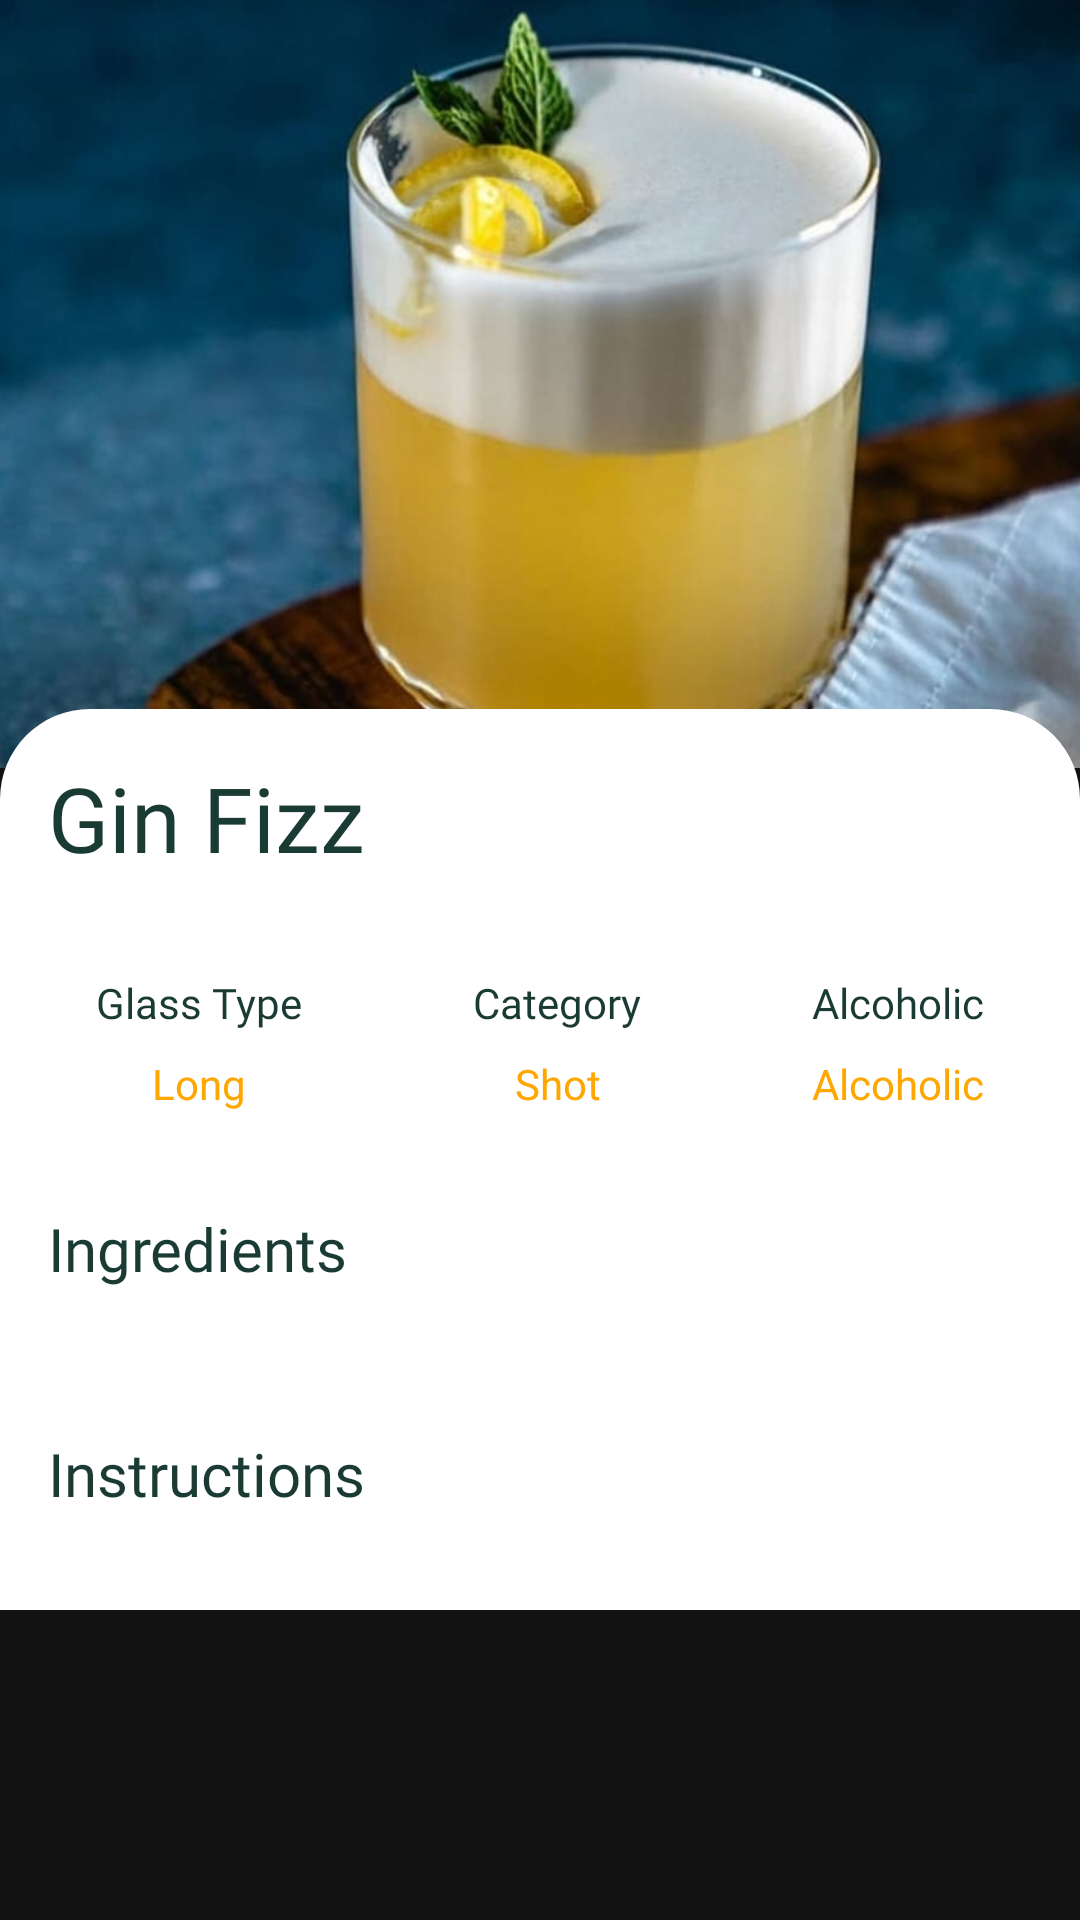

Layout XML and referenced resources for this Android screen:
<!-- AndroidManifest.xml: application theme Theme.CocktailRecipe -->
<!-- res/layout/cocktall_details_fragment.xml -->
<?xml version="1.0" encoding="utf-8"?>
<androidx.constraintlayout.widget.ConstraintLayout xmlns:android="http://schemas.android.com/apk/res/android"
    xmlns:app="http://schemas.android.com/apk/res-auto"
    xmlns:tools="http://schemas.android.com/tools"

    android:layout_width="match_parent"
    android:layout_height="match_parent"
    android:orientation="vertical"
    tools:context=".fragments.CocktailDetailsFragment">

    <LinearLayout
        android:id="@+id/cocktail_detail_container"
        android:layout_width="match_parent"
        android:layout_height="match_parent"
        android:orientation="vertical"
        app:layout_constraintEnd_toEndOf="parent"
        app:layout_constraintStart_toStartOf="parent"
        app:layout_constraintTop_toTopOf="parent"
        app:layout_constraintBottom_toBottomOf="parent">


        <ImageView
            android:id="@+id/cocktail_detail_image"
            android:layout_width="match_parent"
            android:layout_height="match_parent"
            android:layout_weight="3"
            android:scaleType="centerCrop"
            android:src="@drawable/ginfizz" />

        <ScrollView
            android:layout_width="match_parent"
            android:layout_height="match_parent"
            android:layout_marginTop="-20dp"
            android:layout_weight="2">

            <LinearLayout
                android:layout_width="match_parent"
                android:layout_height="match_parent"
                android:orientation="vertical">


                <androidx.constraintlayout.widget.ConstraintLayout
                    android:layout_width="match_parent"
                    android:layout_height="match_parent"
                    android:background="@drawable/gradient_background_purple">

                    <TextView
                        android:id="@+id/cocktail_detail_name"
                        android:layout_width="wrap_content"
                        android:layout_height="wrap_content"
                        android:layout_margin="16dp"
                        android:fontFamily="@font/supermercado_one"
                        android:text="Gin Fizz"
                        android:textColor="?attr/base_textColor"
                        android:textSize="30sp"
                        app:layout_constraintStart_toStartOf="parent"
                        app:layout_constraintTop_toTopOf="parent" />

                    <ImageButton
                        android:id="@+id/coctail_detail_favorite_btn"
                        android:layout_width="36dp"
                        android:layout_height="36dp"
                        android:layout_marginEnd="16dp"
                        android:background="@android:color/transparent"
                        android:src="@drawable/baseline_favorite_24"
                        app:layout_constraintBottom_toBottomOf="@+id/cocktail_detail_name"
                        app:layout_constraintEnd_toEndOf="parent"
                        app:layout_constraintTop_toTopOf="@id/cocktail_detail_name"
                        app:tint="?attr/base_textColor" />

                    <TextView
                        android:id="@+id/cocktail_detail_glass_txt"
                        android:layout_width="wrap_content"
                        android:layout_height="wrap_content"
                        android:layout_margin="32dp"
                        android:fontFamily="@font/roboto"
                        android:text="Glass Type"
                        android:textColor="?attr/base_textColor"
                        android:textSize="14sp"
                        app:layout_constraintStart_toStartOf="parent"
                        app:layout_constraintTop_toBottomOf="@id/cocktail_detail_name" />

                    <TextView
                        android:id="@+id/cocktail_detail_glass_type"
                        android:layout_width="wrap_content"
                        android:layout_height="wrap_content"
                        android:layout_marginTop="8dp"
                        android:text="Long"
                        android:textAlignment="center"
                        android:textColor="@color/yellow"
                        android:textSize="14sp"
                        app:layout_constraintEnd_toEndOf="@+id/cocktail_detail_glass_txt"
                        app:layout_constraintStart_toStartOf="@id/cocktail_detail_glass_txt"
                        app:layout_constraintTop_toBottomOf="@id/cocktail_detail_glass_txt" />

                    <TextView
                        android:id="@+id/cocktail_detail_type_txt"
                        android:layout_width="wrap_content"
                        android:layout_height="wrap_content"
                        android:layout_margin="32dp"
                        android:fontFamily="@font/roboto"
                        android:text="Category"
                        android:textColor="?attr/base_textColor"
                        android:textSize="14sp"
                        app:layout_constraintEnd_toStartOf="@id/cocktail_detail_alcoholic_txt"
                        app:layout_constraintStart_toEndOf="@id/cocktail_detail_glass_txt"
                        app:layout_constraintTop_toBottomOf="@id/cocktail_detail_name" />

                    <TextView
                        android:id="@+id/cocktail_detail_category_type"
                        android:layout_width="wrap_content"
                        android:layout_height="wrap_content"
                        android:layout_marginTop="8dp"
                        android:text="Shot"
                        android:textAlignment="center"
                        android:textColor="@color/yellow"
                        android:textSize="14sp"
                        app:layout_constraintEnd_toEndOf="@+id/cocktail_detail_type_txt"
                        app:layout_constraintStart_toStartOf="@id/cocktail_detail_type_txt"
                        app:layout_constraintTop_toBottomOf="@id/cocktail_detail_type_txt" />

                    <TextView
                        android:id="@+id/cocktail_detail_alcoholic_txt"
                        android:layout_width="wrap_content"
                        android:layout_height="wrap_content"
                        android:layout_margin="32dp"
                        android:fontFamily="@font/roboto"
                        android:text="Alcoholic"
                        android:textColor="?attr/base_textColor"
                        android:textSize="14sp"
                        app:layout_constraintEnd_toEndOf="parent"
                        app:layout_constraintTop_toBottomOf="@id/cocktail_detail_name" />

                    <TextView
                        android:id="@+id/cocktail_detail_alcoholic_type"
                        android:layout_width="wrap_content"
                        android:layout_height="wrap_content"
                        android:layout_marginTop="8dp"
                        android:text="Alcoholic"
                        android:textAlignment="center"
                        android:textColor="@color/yellow"
                        android:textSize="14sp"
                        app:layout_constraintEnd_toEndOf="@+id/cocktail_detail_alcoholic_txt"
                        app:layout_constraintStart_toStartOf="@id/cocktail_detail_alcoholic_txt"
                        app:layout_constraintTop_toBottomOf="@id/cocktail_detail_alcoholic_txt" />


                    <TextView
                        android:id="@+id/cocktail_detail_ingredient_txt"
                        android:layout_width="wrap_content"
                        android:layout_height="wrap_content"
                        android:layout_marginLeft="16dp"
                        android:layout_marginTop="32dp"
                        android:fontFamily="@font/supermercado_one"
                        android:text="Ingredients"
                        android:textColor="?attr/base_textColor"
                        android:textSize="20sp"
                        app:layout_constraintStart_toStartOf="parent"
                        app:layout_constraintTop_toBottomOf="@id/cocktail_detail_glass_type" />


                    <GridView
                        android:id="@+id/cocktail_detail_ingredient_gridView"
                        android:layout_width="match_parent"
                        android:layout_height="wrap_content"
                        android:layout_margin="16sp"
                        android:horizontalSpacing="6dp"
                        android:numColumns="2"
                        android:verticalSpacing="6dp"
                        app:layout_constraintEnd_toEndOf="parent"
                        app:layout_constraintStart_toStartOf="parent"
                        app:layout_constraintTop_toBottomOf="@id/cocktail_detail_ingredient_txt" />

                    <TextView
                        android:id="@+id/cocktail_detail_instruction"
                        android:layout_width="wrap_content"
                        android:layout_height="wrap_content"
                        android:layout_marginLeft="16dp"
                        android:layout_marginTop="32dp"
                        android:fontFamily="@font/supermercado_one"
                        android:text="Instructions"
                        android:textColor="?attr/base_textColor"
                        android:textSize="20sp"
                        app:layout_constraintStart_toStartOf="parent"
                        app:layout_constraintTop_toBottomOf="@id/cocktail_detail_ingredient_gridView" />

                    <androidx.recyclerview.widget.RecyclerView
                        android:id="@+id/cocktail_detail_instruction_recyclerview"
                        android:layout_width="match_parent"
                        android:layout_height="wrap_content"
                        android:layout_margin="16dp"
                        app:layout_constraintBottom_toBottomOf="parent"
                        app:layout_constraintEnd_toEndOf="parent"
                        app:layout_constraintStart_toStartOf="parent"
                        app:layout_constraintTop_toBottomOf="@id/cocktail_detail_instruction" />


                </androidx.constraintlayout.widget.ConstraintLayout>

            </LinearLayout>


        </ScrollView>


    </LinearLayout>

    <ProgressBar
        android:id="@+id/cocktail_detail_progressBar"
        android:layout_width="wrap_content"
        android:layout_height="wrap_content"
        app:layout_constraintTop_toTopOf="parent"
        app:layout_constraintBottom_toBottomOf="parent"
        app:layout_constraintStart_toStartOf="parent"
        app:layout_constraintEnd_toEndOf="parent"
        android:visibility="gone"
        />

</androidx.constraintlayout.widget.ConstraintLayout>
<!-- resources referenced by this layout -->
<resources>
  <color name="yellow">#FFA701</color>
  <!-- drawable ginfizz: jpg bitmap (drawable-v24, 207419 bytes) -->
  <!-- drawable gradient_background_purple (drawable) -->
  <?xml version="1.0" encoding="utf-8"?>
  <shape xmlns:android="http://schemas.android.com/apk/res/android">
      android:shape="rectangle">
  
  
      <solid
          android:color="?attr/base_backgroundColor"
  
          />
  
  
      <corners
          android:topLeftRadius="30dp"
          android:topRightRadius="30dp" />
  
  </shape>
  <style name="Theme.CocktailRecipe" parent="Theme.MaterialComponents.NoActionBar">
          
          <item name="colorPrimary">@color/base_background_light</item>
          <item name="colorPrimaryVariant">@color/base_bottom_navigation_bar_background</item>
          <item name="colorOnPrimary">@color/white</item>
          
          <item name="colorSecondary">@color/teal_200</item>
          <item name="colorSecondaryVariant">@color/teal_700</item>
          <item name="colorOnSecondary">@color/black</item>
          
          <item name="android:statusBarColor" tools:targetApi="l">@color/base_bottom_navigation_bar_background</item>
  
          <item name="base_backgroundColor">@color/base_background_light</item>
          <item name="base_textColor">@color/base_textColor_dark</item>
          <item name="base_boxColor">@color/base_boxColor_light</item>
  
          
      </style>
  <color name="base_background_light">#FFFFFF</color>
  <color name="base_bottom_navigation_bar_background">#30444E</color>
  <color name="white">#FFFFFFFF</color>
  <color name="teal_200">#FF03DAC5</color>
  <color name="teal_700">#FF018786</color>
  <color name="black">#FF000000</color>
  <color name="base_textColor_dark">#1A3B34</color>
  <color name="base_boxColor_light">#F2F3FB</color>
</resources>
